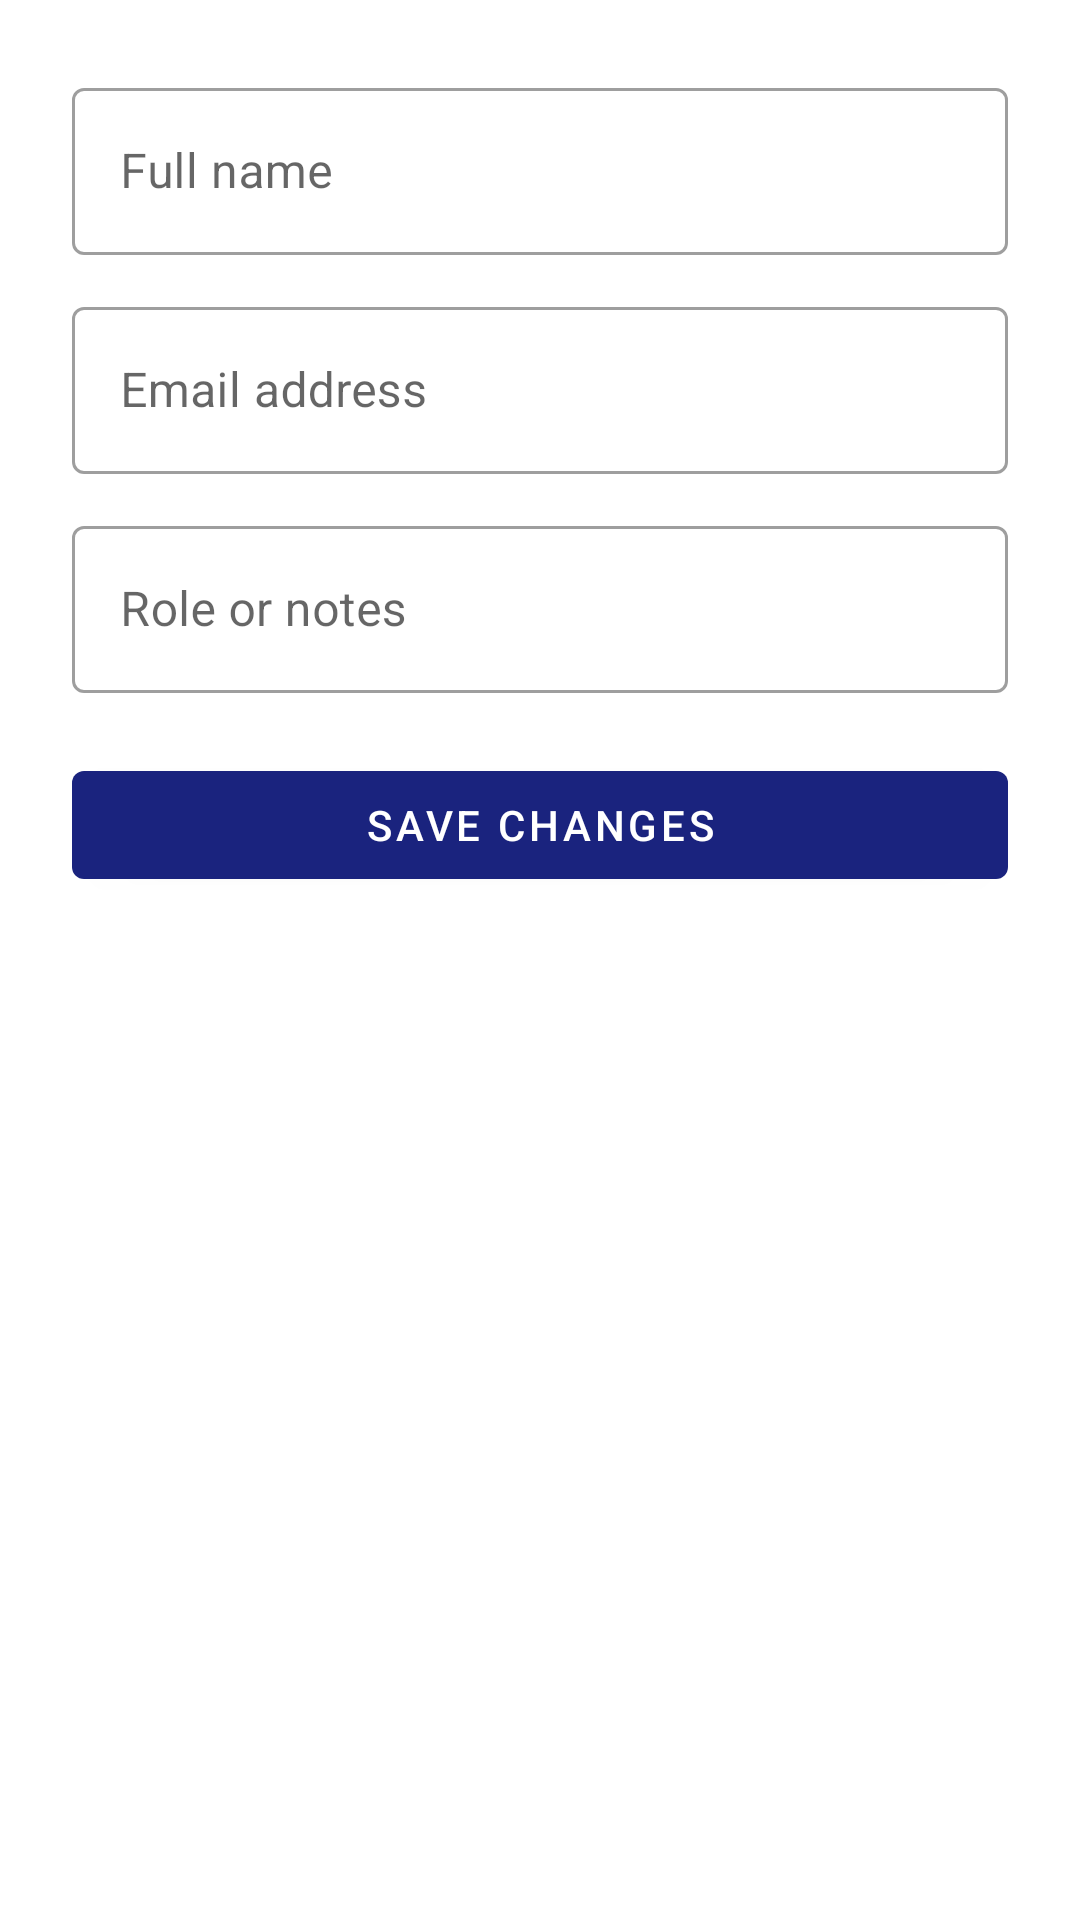

Reconstruct the res/layout file that produces this screen, plus the resources it refers to.
<!-- AndroidManifest.xml: application theme Theme.CognifyzInternship -->
<!-- res/layout/dialog_edit_user.xml -->
<?xml version="1.0" encoding="utf-8"?>
<LinearLayout xmlns:android="http://schemas.android.com/apk/res/android"
    android:layout_width="match_parent"
    android:layout_height="wrap_content"
    android:orientation="vertical"
    android:padding="24dp">

    <com.google.android.material.textfield.TextInputLayout
        style="@style/Widget.MaterialComponents.TextInputLayout.OutlinedBox"
        android:layout_width="match_parent"
        android:layout_height="wrap_content"
        android:hint="Full name">
        <com.google.android.material.textfield.TextInputEditText
            android:id="@+id/et_edit_name"
            android:layout_width="match_parent"
            android:layout_height="wrap_content"
            android:inputType="textPersonName" />
    </com.google.android.material.textfield.TextInputLayout>

    <com.google.android.material.textfield.TextInputLayout
        style="@style/Widget.MaterialComponents.TextInputLayout.OutlinedBox"
        android:layout_width="match_parent"
        android:layout_height="wrap_content"
        android:layout_marginTop="12dp"
        android:hint="Email address">
        <com.google.android.material.textfield.TextInputEditText
            android:id="@+id/et_edit_email"
            android:layout_width="match_parent"
            android:layout_height="wrap_content"
            android:inputType="textEmailAddress" />
    </com.google.android.material.textfield.TextInputLayout>

    <com.google.android.material.textfield.TextInputLayout
        style="@style/Widget.MaterialComponents.TextInputLayout.OutlinedBox"
        android:layout_width="match_parent"
        android:layout_height="wrap_content"
        android:layout_marginTop="12dp"
        android:hint="Role or notes">
        <com.google.android.material.textfield.TextInputEditText
            android:id="@+id/et_edit_role"
            android:layout_width="match_parent"
            android:layout_height="wrap_content" />
    </com.google.android.material.textfield.TextInputLayout>

    <Button
        android:id="@+id/btn_save_user"
        android:layout_width="match_parent"
        android:layout_height="wrap_content"
        android:layout_marginTop="20dp"
        android:text="Save changes" />
</LinearLayout>
<!-- resources referenced by this layout -->
<resources>
  <style name="Theme.CognifyzInternship" parent="Theme.MaterialComponents.DayNight.DarkActionBar">
          <item name="colorPrimary">@color/primary</item>
          <item name="colorPrimaryVariant">@color/primary_variant</item>
          <item name="colorOnPrimary">@color/on_primary</item>
          <item name="colorSecondary">@color/secondary</item>
          <item name="colorSecondaryVariant">@color/secondary_variant</item>
          <item name="colorOnSecondary">@color/on_secondary</item>
          <item name="android:statusBarColor">?attr/colorPrimaryVariant</item>
      </style>
  <color name="primary">#1A237E</color>
  <color name="primary_variant">#0D1340</color>
  <color name="on_primary">#FFFFFF</color>
  <color name="secondary">#FF6F00</color>
  <color name="secondary_variant">#E65100</color>
  <color name="on_secondary">#FFFFFF</color>
</resources>
